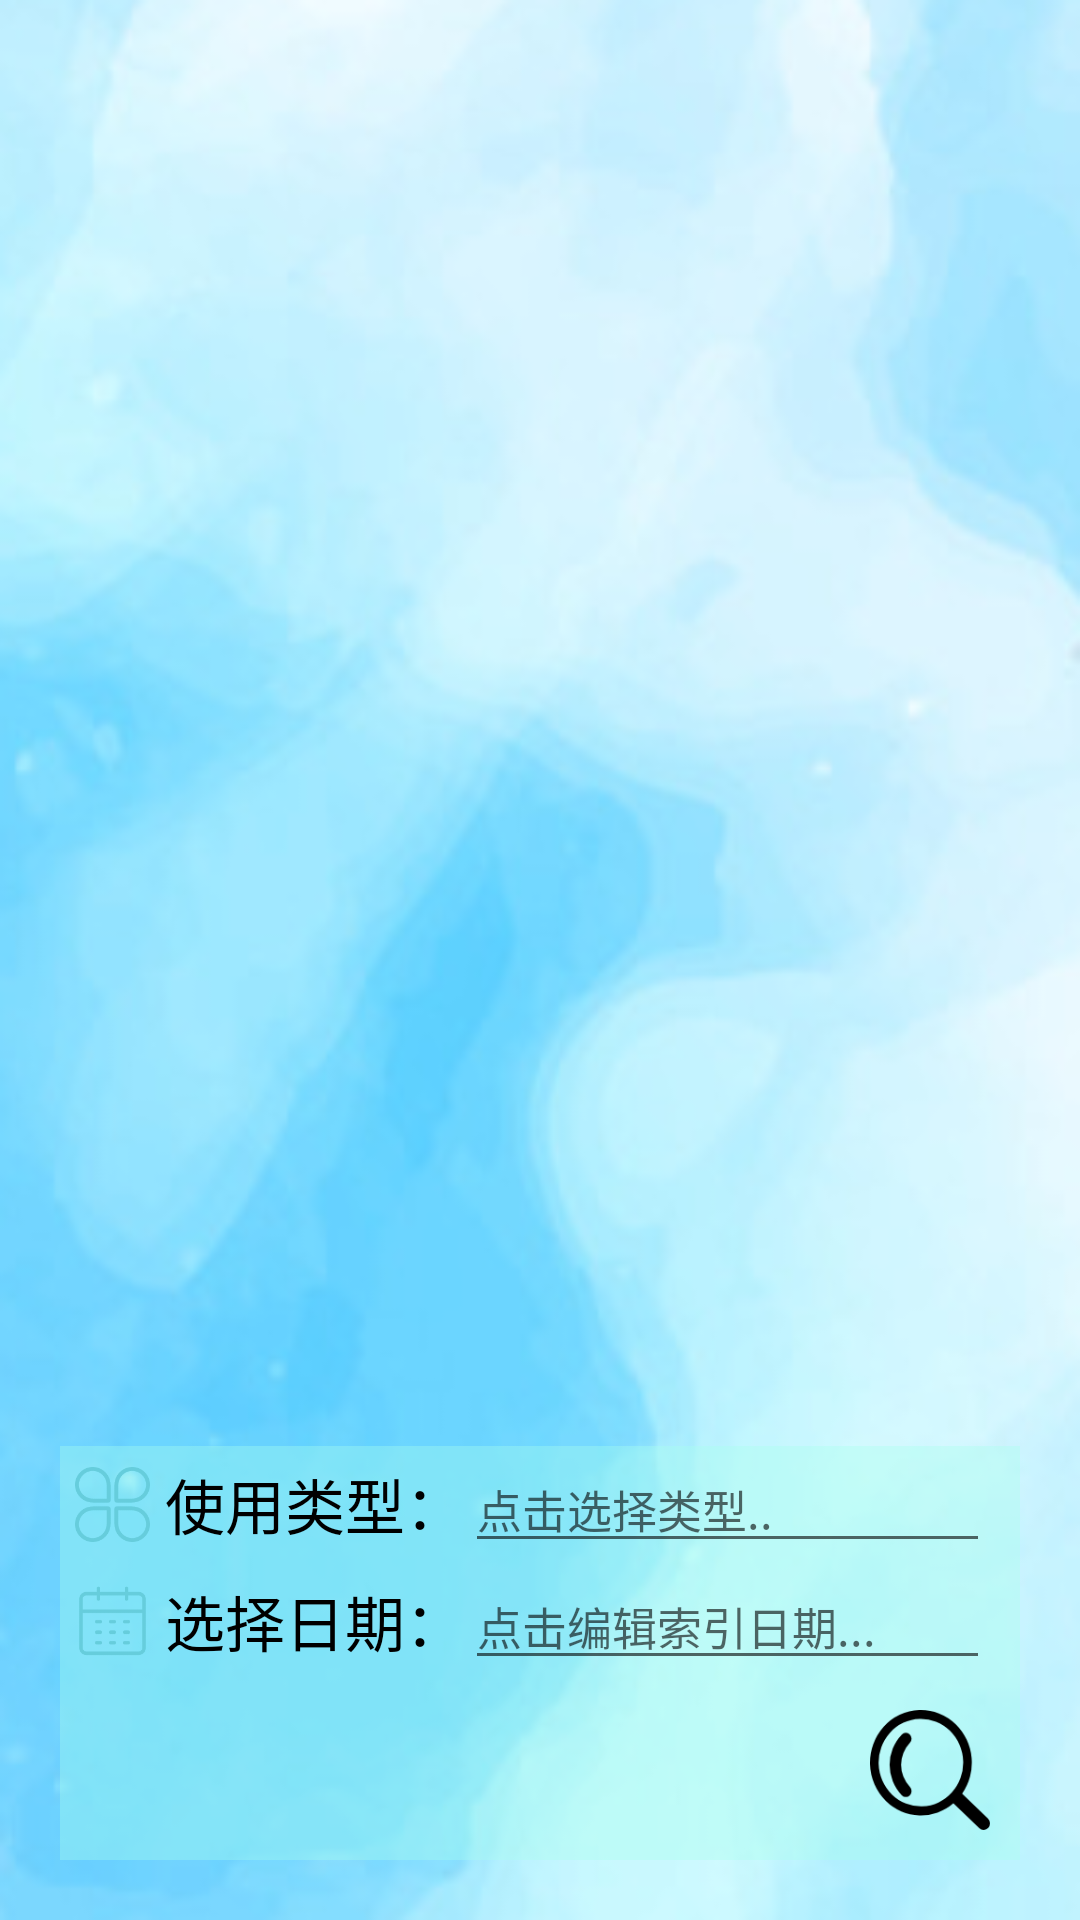

Write the Android layout XML for this screen, with the resource values it uses.
<!-- AndroidManifest.xml: application theme AppTheme.NoActionBar -->
<!-- res/layout/activity_search.xml -->
<?xml version="1.0" encoding="utf-8"?>
<LinearLayout xmlns:android="http://schemas.android.com/apk/res/android"
    xmlns:app="http://schemas.android.com/apk/res-auto"
    xmlns:tools="http://schemas.android.com/tools"
    android:layout_width="match_parent"
    android:layout_height="match_parent"
    android:background="@drawable/de_bg"
    android:orientation="vertical"
    tools:context=".SearchActivity">

    <android.support.v7.widget.RecyclerView
        android:layout_margin="15dp"

        android:id="@+id/SearchRecycler"
        android:layout_width="match_parent"
        android:layout_height="match_parent"
        android:layout_weight="5"
        >


    </android.support.v7.widget.RecyclerView>

    <LinearLayout
        android:id="@+id/linearAddTool"
        android:layout_width="wrap_content"
        android:layout_height="wrap_content"
        android:layout_alignParentBottom="true"
        android:layout_marginStart="20dp"
        android:layout_marginLeft="20dp"
        android:layout_marginTop="20dp"
        android:layout_marginEnd="20dp"
        android:layout_marginRight="20dp"
        android:layout_marginBottom="20dp"
        android:background="#5CA7FFEB"
        android:orientation="vertical">
        



        
            
            
            
            
            

        
            
            
            


            
                
                
                
                
                
                

            
                
                
                
                
                
                
                


            
                
                
                
                
                
                

        





        <LinearLayout
            android:layout_width="match_parent"
            android:layout_height="wrap_content"
            android:orientation="horizontal">


            <ImageView
                android:layout_width="25dp"
                android:layout_height="35dp"
                android:layout_gravity="center_vertical"
                android:layout_marginLeft="5dp"
                android:layout_marginRight="5dp"
                android:src="@drawable/type1" />

            <TextView
                android:id="@+id/tvSeekType"
                android:layout_width="wrap_content"
                android:layout_height="wrap_content"
                android:layout_gravity="center_vertical"
                android:text="使用类型："
                android:textColor="#000000"
                android:textSize="20dp" />



            <RelativeLayout

                android:layout_width="match_parent"
                android:layout_height="wrap_content">
                <EditText
                    android:id="@+id/etSeekType"
                    android:layout_width="195dp"
                    android:layout_height="wrap_content"
                    android:layout_marginRight="10dp"
                    android:focusable="false"
                    android:focusableInTouchMode="false"
                    android:hint="点击选择类型.."
                    android:textColor="#000000"
                    android:textSize="15dp" />


                <ImageView
                    android:id="@+id/imgClearType"
                    android:layout_width="25dp"
                    android:layout_height="25dp"
                    android:layout_centerVertical="true"
                    android:layout_toRightOf="@+id/etSeekType"
                    android:src="@drawable/clear"
                    />


            </RelativeLayout>



        </LinearLayout>


        
            
            
            

            
                
                
                
                

            
                
                
                
                
                
                
                


            
                
                
                
                
                
                


        


        <LinearLayout
            android:layout_width="match_parent"
            android:layout_height="wrap_content"
            android:orientation="horizontal">

            <ImageView
                android:layout_width="25dp"
                android:layout_height="35dp"
                android:layout_gravity="center_vertical"
                android:layout_marginLeft="5dp"
                android:layout_marginRight="5dp"
                android:src="@drawable/calendar" />

            <TextView
                android:id="@+id/tvCalender"
                android:layout_width="wrap_content"
                android:layout_height="wrap_content"
                android:layout_gravity="center_vertical"
                android:text="选择日期："
                android:textColor="#000000"
                android:textSize="20dp" />





            <RelativeLayout

                android:layout_width="match_parent"
                android:layout_height="wrap_content">

                <EditText
                    android:id="@+id/etSeekCalender"
                    android:layout_width="195dp"
                    android:layout_height="wrap_content"
                    android:hint="点击编辑索引日期..."
                    android:inputType="date"
                    android:focusable="false"
                    android:focusableInTouchMode="false"
                    android:layout_marginRight="10dp"
                    android:textColor="#000000"
                    android:textSize="15dp" />



                <ImageView
                    android:id="@+id/imgClearDate"
                    android:layout_width="25dp"
                    android:layout_height="25dp"
                    android:layout_centerVertical="true"
                    android:layout_toRightOf="@+id/etSeekCalender"
                    android:src="@drawable/clear"
                    />


            </RelativeLayout>




        </LinearLayout>





        <RelativeLayout
            android:layout_width="match_parent"
            android:layout_height="wrap_content">

            <ImageView
                android:id="@+id/btnSearCh"
                android:layout_width="40dp"
                android:layout_height="40dp"
                android:layout_alignParentEnd="true"
                android:layout_margin="10dp"
                android:background="@drawable/searchicon"
                android:gravity="center"
                android:clickable="true"
                />


            <Button
                android:id="@+id/btnUpdate"
                android:layout_width="75dp"
                android:layout_height="40dp"
                android:layout_alignParentEnd="true"
                android:background="#B0FDC5"
                android:gravity="center"
                android:text="修改"
                android:textColor="#000000"
                android:textSize="25dp"
                android:visibility="gone" />



        </RelativeLayout>



        <RelativeLayout
            android:id="@+id/ReaLayoutTypeView"
            android:layout_width="match_parent"
            android:layout_height="wrap_content"
            android:visibility="gone"
            >


            <Button
                android:id="@+id/btnSeaQuit"
                android:layout_width="wrap_content"
                android:layout_height="40dp"
                android:layout_margin="10dp"
                android:gravity="center"
                android:background="#5CA7FFEB"
                android:text="取消"
                android:clickable="true"
                />

            <Button
                android:id="@+id/btnSeaSure"
                android:layout_width="wrap_content"
                android:layout_height="40dp"
                android:layout_alignParentEnd="true"
                android:layout_margin="10dp"
                android:gravity="center"
                android:background="#5CA7FFEB"
                android:text="确定"
                android:clickable="true"
                />

            <com.contrarywind.view.WheelView
                android:id="@+id/wheelview"
                android:layout_width="wrap_content"
                android:layout_height="wrap_content"
                android:layout_below="@id/btnSeaQuit"
                android:layout_margin="10dp"
                />



        </RelativeLayout>



    </LinearLayout>





</LinearLayout>
<!-- resources referenced by this layout -->
<resources>
  <!-- drawable calendar: png bitmap (drawable, 2288 bytes) -->
  <!-- drawable clear: png bitmap (drawable, 1327 bytes) -->
  <!-- drawable cost_record_info: png bitmap (drawable, 4695 bytes) -->
  <!-- drawable de_bg: png bitmap (drawable, 84939 bytes) -->
  <!-- drawable searchicon: png bitmap (drawable, 4779 bytes) -->
  <!-- drawable type1: png bitmap (drawable, 4423 bytes) -->
  <style name="AppTheme.NoActionBar">
          <item name="windowActionBar">false</item>
          <item name="windowNoTitle">true</item>
      </style>
</resources>
